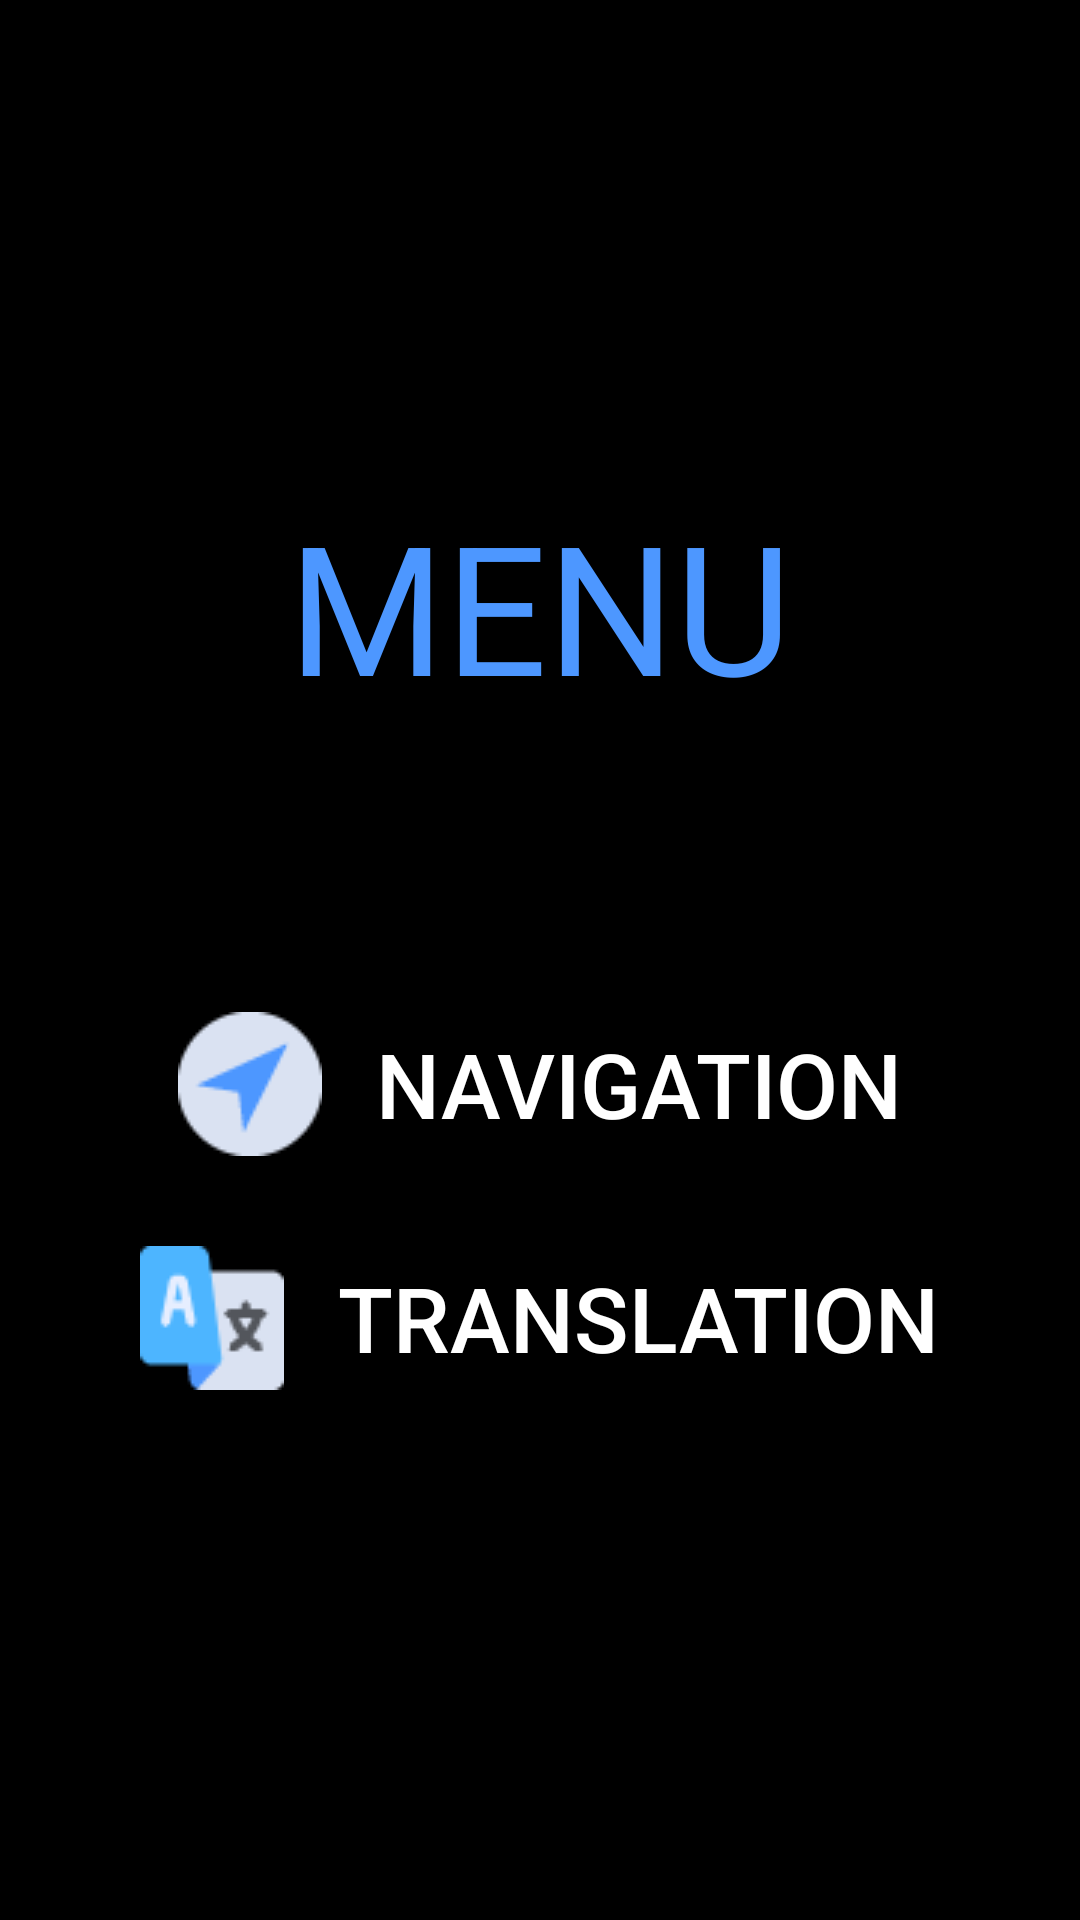

Here is an Android app screen rendered from its layout file. Give the layout XML and the strings, colors and styles it references.
<!-- AndroidManifest.xml: activity theme AppTheme.NoActionBar -->
<!-- res/layout/activity_main.xml -->
<?xml version="1.0" encoding="utf-8"?>
<LinearLayout xmlns:android="http://schemas.android.com/apk/res/android"
    xmlns:app="http://schemas.android.com/apk/res-auto"
    xmlns:tools="http://schemas.android.com/tools"
    android:layout_width="match_parent"
    android:layout_height="match_parent"
    android:background="@color/bg_slider_screen"
    android:gravity="center"
    android:orientation="vertical"
    android:weightSum="1"
    tools:context="com.hanium.glass.MainActivity">

    <TextView
        android:id="@+id/textView3"
        android:layout_width="match_parent"
        android:layout_height="wrap_content"
        android:layout_weight="0.2"
        android:text="@string/menu_title"
        android:textAlignment="center"
        android:textColor="@color/colorPrimaryDark"
        android:textSize="@dimen/slide_title"
        android:typeface="sans" />

    <Button
        android:id="@+id/button1"
        android:layout_width="wrap_content"
        android:layout_height="wrap_content"
        android:layout_margin="15dp"
        android:background="@android:color/transparent"
        android:drawableLeft="@drawable/icon_navi"
        android:drawablePadding="18dip"
        android:gravity="center_vertical"
        android:onClick="onButtonNavigationClicked"
        android:text="@string/navi_button"
        android:textColor="@color/colorPrimary"
        android:textSize="30sp" />

    <Button
        android:id="@+id/button2"
        android:layout_width="wrap_content"
        android:layout_height="wrap_content"
        android:layout_margin="15dp"
        android:background="@android:color/transparent"
        android:drawableLeft="@drawable/icon_trans"
        android:drawablePadding="18dip"
        android:gravity="center_vertical"
        android:onClick="onButtonTranslationClicked"
        android:text="@string/trans_button"
        android:textColor="@color/colorPrimary"
        android:textSize="30sp" />

</LinearLayout>
<!-- resources referenced by this layout -->
<resources>
  <color name="bg_slider_screen">#000000</color>
  <color name="colorPrimary">#ffffff</color>
  <color name="colorPrimaryDark">#4d97ff</color>
  <dimen name="slide_title">60dp</dimen>
  <!-- drawable icon_navi: png bitmap (drawable, 983 bytes) -->
  <!-- drawable icon_trans: png bitmap (drawable, 1219 bytes) -->
  <string name="menu_title">MENU</string>
  <string name="navi_button">Navigation</string>
  <string name="trans_button">Translation</string>
  <style name="AppTheme.NoActionBar">
          <item name="windowActionBar">false</item>
          <item name="windowNoTitle">true</item>
          <item name="android:windowFullscreen">true</item>
      </style>
</resources>
